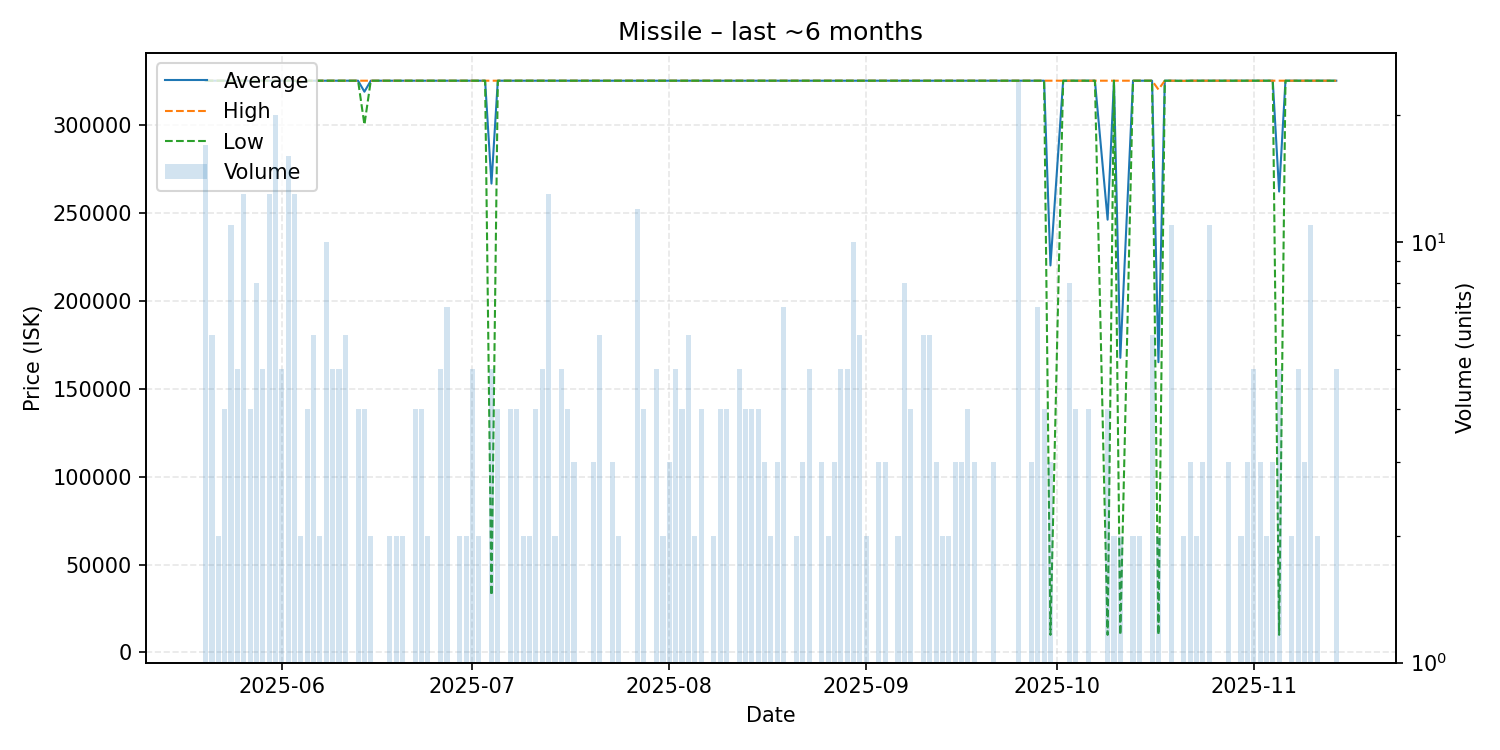

Source data for this figure (header and first rows):
date, average, highest, lowest, order_count, volume
2025-05-20, 325000, 325000, 325000, 7, 17
2025-05-21, 325000, 325000, 325000, 6, 6
2025-05-22, 325000, 325000, 325000, 2, 2
2025-05-23, 325000, 325000, 325000, 4, 4
2025-05-24, 325000, 325000, 325000, 11, 11
2025-05-25, 325000, 325000, 325000, 5, 5
2025-05-26, 325000, 325000, 325000, 13, 13
2025-05-27, 325000, 325000, 325000, 4, 4
2025-05-28, 325000, 325000, 325000, 8, 8
2025-05-29, 325000, 325000, 325000, 5, 5
2025-05-30, 325000, 325000, 325000, 13, 13
2025-05-31, 325000, 325000, 325000, 20, 20
2025-06-01, 325000, 325000, 325000, 5, 5
2025-06-02, 325000, 325000, 325000, 16, 16
2025-06-03, 325000, 325000, 325000, 13, 13
2025-06-04, 324500, 325000, 324000, 2, 2
2025-06-05, 325000, 325000, 325000, 4, 4
2025-06-06, 325000, 325000, 325000, 6, 6
2025-06-07, 325000, 325000, 325000, 2, 2
2025-06-08, 325000, 325000, 325000, 10, 10
2025-06-09, 325000, 325000, 325000, 5, 5
2025-06-10, 325000, 325000, 325000, 5, 5
2025-06-11, 325000, 325000, 325000, 6, 6
2025-06-13, 325000, 325000, 325000, 4, 4
2025-06-14, 318750, 325000, 300000, 4, 4
2025-06-15, 325000, 325000, 325000, 2, 2
2025-06-16, 325000, 325000, 325000, 1, 1
2025-06-18, 325000, 325000, 325000, 2, 2
2025-06-19, 325000, 325000, 325000, 2, 2
2025-06-20, 325000, 325000, 325000, 2, 2
2025-06-22, 325000, 325000, 325000, 4, 4
2025-06-23, 325000, 325000, 325000, 4, 4
2025-06-24, 325000, 325000, 325000, 2, 2
2025-06-25, 325000, 325000, 325000, 1, 1
2025-06-26, 325000, 325000, 325000, 5, 5
2025-06-27, 325000, 325000, 325000, 7, 7
2025-06-28, 325000, 325000, 325000, 1, 1
2025-06-29, 325000, 325000, 325000, 2, 2
2025-06-30, 325000, 325000, 325000, 2, 2
2025-07-01, 325000, 325000, 325000, 5, 5
2025-07-02, 325000, 325000, 325000, 2, 2
2025-07-03, 325000, 325000, 325000, 1, 1
2025-07-04, 266500, 325000, 32500, 5, 5
2025-07-05, 325000, 325000, 325000, 4, 4
2025-07-07, 325000, 325000, 325000, 4, 4
2025-07-08, 325000, 325000, 325000, 4, 4
2025-07-09, 325000, 325000, 325000, 2, 2
2025-07-10, 325000, 325000, 325000, 2, 2
2025-07-11, 325000, 325000, 325000, 3, 4
2025-07-12, 325000, 325000, 325000, 5, 5
2025-07-13, 325000, 325000, 325000, 13, 13
2025-07-14, 325000, 325000, 325000, 2, 2
2025-07-15, 325000, 325000, 325000, 5, 5
2025-07-16, 325000, 325000, 325000, 4, 4
2025-07-17, 325000, 325000, 325000, 3, 3
2025-07-18, 325000, 325000, 325000, 1, 1
2025-07-19, 325000, 325000, 325000, 1, 1
2025-07-20, 325000, 325000, 325000, 3, 3
2025-07-21, 325000, 325000, 325000, 6, 6
2025-07-23, 325000, 325000, 325000, 3, 3
... 106 more rows
